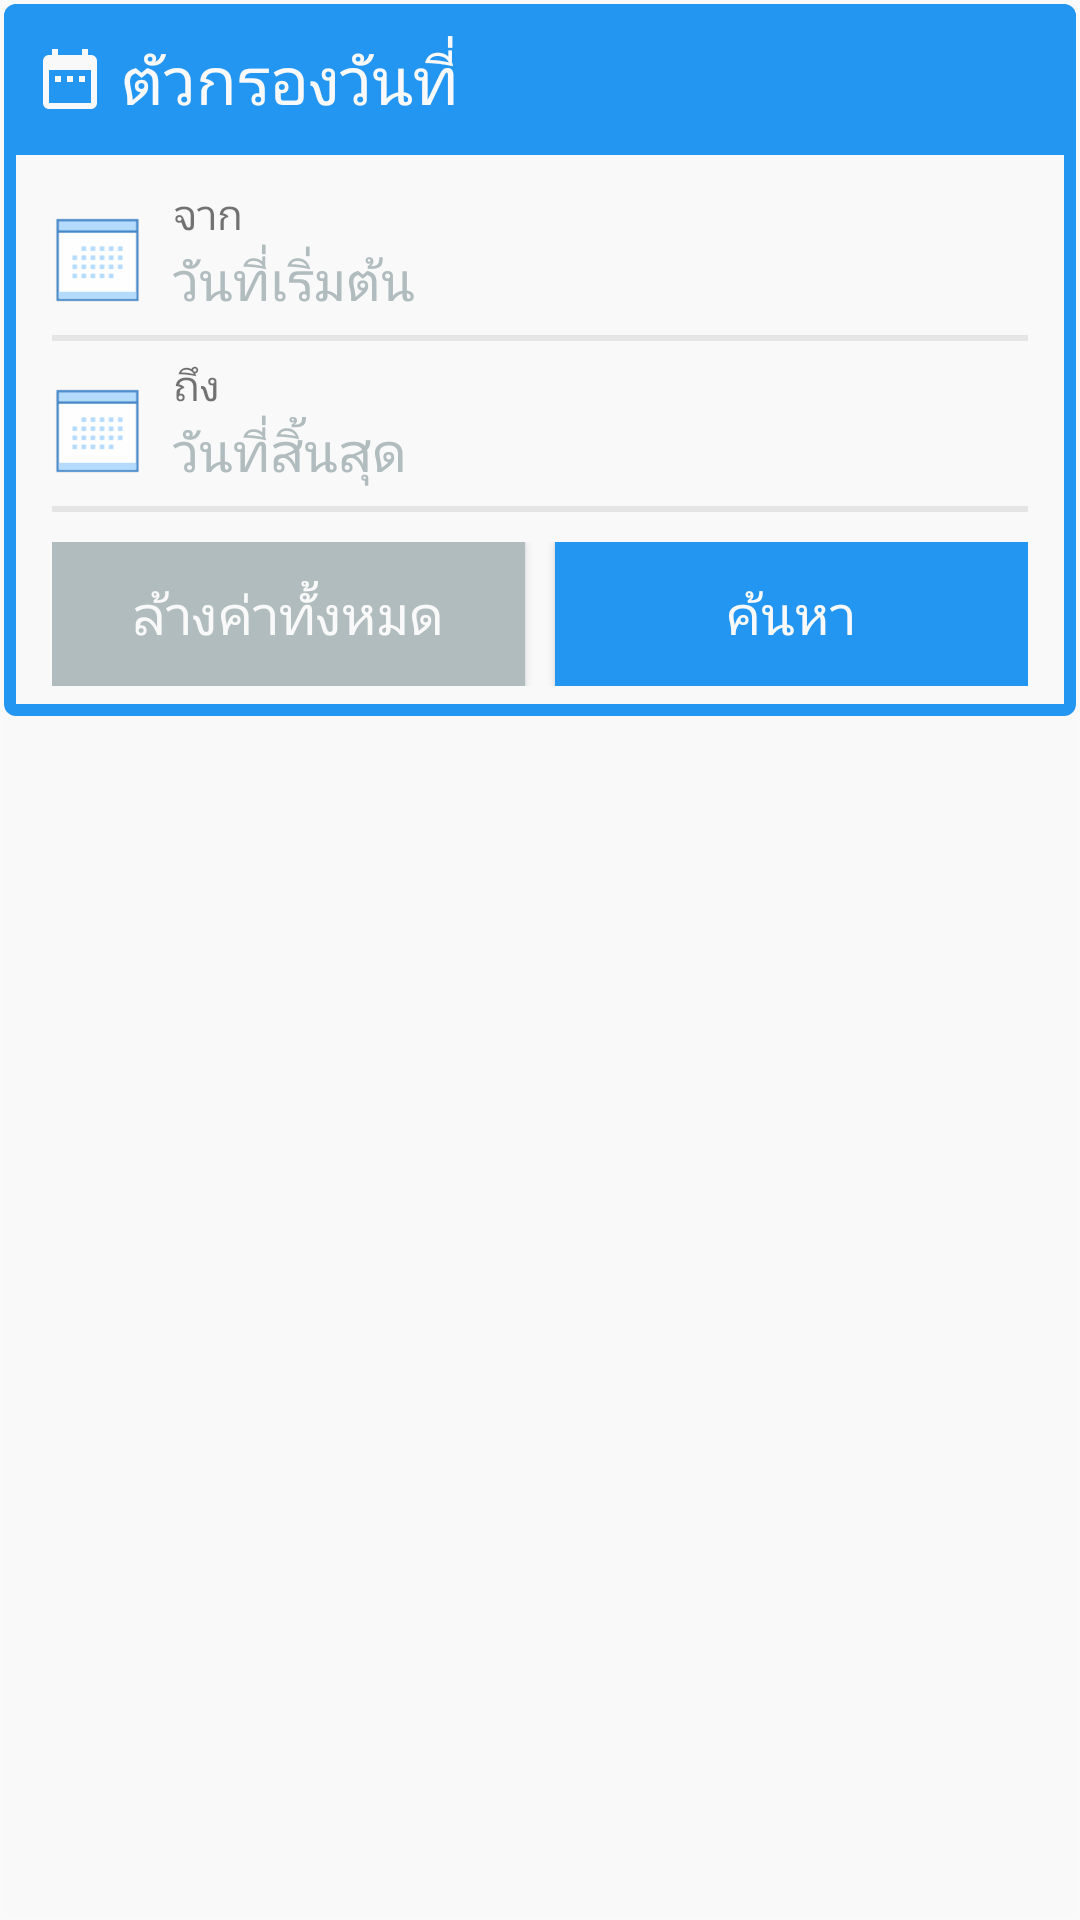

Produce the Android XML layout that renders to this screen, including the resource entries it uses.
<!-- AndroidManifest.xml: application theme AppTheme -->
<!-- res/layout/calendar_range.xml -->
<android.support.v7.widget.CardView
    xmlns:android="http://schemas.android.com/apk/res/android"
    xmlns:card_view="http://schemas.android.com/apk/res-auto"
    android:id="@+id/card_view"
    android:layout_width="match_parent"
    android:layout_height="wrap_content"
    card_view:cardBackgroundColor="@color/default_bootstrap"
    card_view:cardCornerRadius="4dp"
    card_view:cardElevation="0dp"
    card_view:cardMaxElevation="0dp"
    card_view:cardUseCompatPadding="true">

    <LinearLayout
        android:id="@+id/linear_border"
        android:layout_width="match_parent"
        android:layout_height="wrap_content"
        android:gravity="center"
        android:orientation="vertical"
        android:paddingBottom="8dp"
        android:background="@drawable/cardview_border_primary">

        <LinearLayout
            android:id="@+id/dialog_title"
            android:layout_width="match_parent"
            android:layout_height="wrap_content"
            android:orientation="horizontal"
            android:background="@color/material_primary">

            <TextView
                android:id="@+id/title"
                android:layout_width="wrap_content"
                android:layout_height="wrap_content"
                android:text="ตัวกรองวันที่"
                android:padding="10sp"
                android:textSize="22sp"
                android:drawablePadding="5dp"
                android:textColor="@color/default_bootstrap"
                android:drawableTint="@color/default_bootstrap"
                android:drawableLeft="@drawable/ic_date_range_817d8f_24dp"/>

            <View
                android:layout_width="0dp"
                android:layout_height="0dp"
                android:layout_weight="1"
                />

            <ImageButton
                android:id="@+id/dismiss_btn"
                android:layout_width="wrap_content"
                android:layout_height="wrap_content"
                android:layout_margin="5dp"
                android:src="@drawable/ic_close_white_36dp"
                android:background="@android:color/transparent"/>

        </LinearLayout>

        <LinearLayout
            android:layout_width="match_parent"
            android:layout_height="wrap_content"
            android:orientation="vertical"
            android:paddingLeft="16dp"
            android:paddingRight="16dp">

            <LinearLayout
                android:layout_width="match_parent"
                android:layout_height="wrap_content"
                android:layout_marginTop="10dp"
                android:orientation="horizontal">

                <LinearLayout
                    android:layout_width="0dp"
                    android:layout_height="wrap_content"
                    android:layout_weight="0.5">

                    <ImageView
                        android:layout_width="wrap_content"
                        android:layout_height="wrap_content"
                        android:src="@drawable/calendar"/>

                </LinearLayout>

                <LinearLayout
                    android:layout_width="0dp"
                    android:layout_height="wrap_content"
                    android:layout_weight="4"
                    android:layout_marginLeft="10dp"
                    android:orientation="vertical">

                    <TextView
                        android:layout_width="wrap_content"
                        android:layout_height="wrap_content"
                        android:text="จาก"/>

                    <EditText
                        android:id="@+id/date1"
                        android:layout_width="match_parent"
                        android:layout_height="wrap_content"
                        android:background="@null"
                        android:singleLine="true"
                        android:hint="วันที่เริ่มต้น"
                        android:textColorHint="@color/my_gray"
                        android:focusable="false"
                        android:textIsSelectable="true"
                        />

                </LinearLayout>

                <ImageButton
                    android:id="@+id/close1"
                    android:src="@drawable/ic_close_black_24dp"
                    android:layout_width="0dp"
                    android:layout_height="wrap_content"
                    android:layout_weight="0.5"
                    android:visibility="invisible"
                    android:layout_marginTop="15dp"
                    android:layout_marginRight="10dp"
                    android:background="@null"/>

            </LinearLayout>

            <View
                android:layout_width="match_parent"
                android:layout_height="2dp"
                android:background="@color/dark_gray"/>

            <LinearLayout
                android:layout_width="match_parent"
                android:layout_height="wrap_content"
                android:layout_marginTop="5dp"
                android:orientation="horizontal">

                <LinearLayout
                    android:layout_width="0dp"
                    android:layout_height="wrap_content"
                    android:layout_weight="0.5">

                    <ImageView
                        android:layout_width="wrap_content"
                        android:layout_height="wrap_content"
                        android:src="@drawable/calendar"/>

                </LinearLayout>

                <LinearLayout
                    android:layout_width="0dp"
                    android:layout_height="wrap_content"
                    android:layout_weight="4"
                    android:layout_marginLeft="10dp"
                    android:orientation="vertical">

                    <TextView
                        android:layout_width="wrap_content"
                        android:layout_height="wrap_content"
                        android:text="ถึง"/>

                    <EditText
                        android:id="@+id/date2"
                        android:layout_width="match_parent"
                        android:layout_height="wrap_content"
                        android:background="@null"
                        android:hint="วันที่สิ้นสุด"
                        android:textColorHint="@color/my_gray"
                        android:singleLine="true"
                        android:focusable="false"
                        android:textIsSelectable="true"
                        />

                </LinearLayout>

                <ImageButton
                    android:id="@+id/close2"
                    android:src="@drawable/ic_close_black_24dp"
                    android:layout_width="0dp"
                    android:layout_height="wrap_content"
                    android:layout_weight="0.5"
                    android:visibility="invisible"
                    android:layout_marginTop="15dp"
                    android:layout_marginRight="10dp"
                    android:background="@null"/>

            </LinearLayout>

            <View
                android:layout_width="match_parent"
                android:layout_height="2dp"
                android:background="@color/dark_gray"/>



        </LinearLayout>

        <LinearLayout
            android:id="@+id/bottom_buttons"
            android:layout_width="match_parent"
            android:layout_height="wrap_content"
            android:layout_marginTop="10dp"
            android:paddingLeft="16dp"
            android:paddingRight="16dp"
            android:paddingBottom="2dp"
            android:orientation="horizontal">

            <Button
                android:id="@+id/clear_btn"
                android:layout_width="0dp"
                android:layout_height="wrap_content"
                android:layout_weight="1"
                android:background="@color/my_gray"
                android:text="ล้างค่าทั้งหมด"
                android:textSize="18sp"
                android:textColor="@color/default_bootstrap"/>

            <Button
                android:id="@+id/save_btn"
                android:layout_width="0dp"
                android:layout_height="wrap_content"
                android:layout_weight="1"
                android:background="@color/material_primary"
                android:layout_marginLeft="10dp"
                android:text="ค้นหา"
                android:textSize="18sp"
                android:textColor="@color/default_bootstrap"/>


        </LinearLayout>

    </LinearLayout>

</android.support.v7.widget.CardView>
<!-- resources referenced by this layout -->
<resources>
  <color name="dark_gray">#E5E5E5</color>
  <color name="default_bootstrap">#f9f9f9</color>
  <color name="material_primary">#2396F1</color>
  <color name="my_gray">#B1BCBE</color>
  <!-- drawable calendar: png bitmap (drawable-hdpi, 1025 bytes) -->
  <!-- drawable cardview_border_primary (drawable) -->
  <?xml version="1.0" encoding="UTF-8"?>
  <shape xmlns:android="http://schemas.android.com/apk/res/android">
      <solid android:color="@color/default_bootstrap"/>
      <stroke android:width="4dip" android:color="@color/material_primary" />
      <corners android:radius="2dip"/>
      <padding android:left="0dip" android:top="0dip" android:right="0dip"
          android:bottom="0dip" />
  </shape>
  <!-- drawable ic_date_range_817d8f_24dp: png bitmap (drawable-hdpi, 221 bytes) -->
  <style name="AppTheme" parent="Theme.AppCompat.Light.NoActionBar">
          <item name="colorPrimary">@color/colorPrimary</item>
          <item name="colorPrimaryDark">@color/colorPrimaryDark</item>
          <item name="colorAccent">@color/colorAccent</item>
      </style>
  <color name="colorPrimary">#3F51B5</color>
  <color name="colorPrimaryDark">#303F9F</color>
  <color name="colorAccent">#FF4081</color>
</resources>
